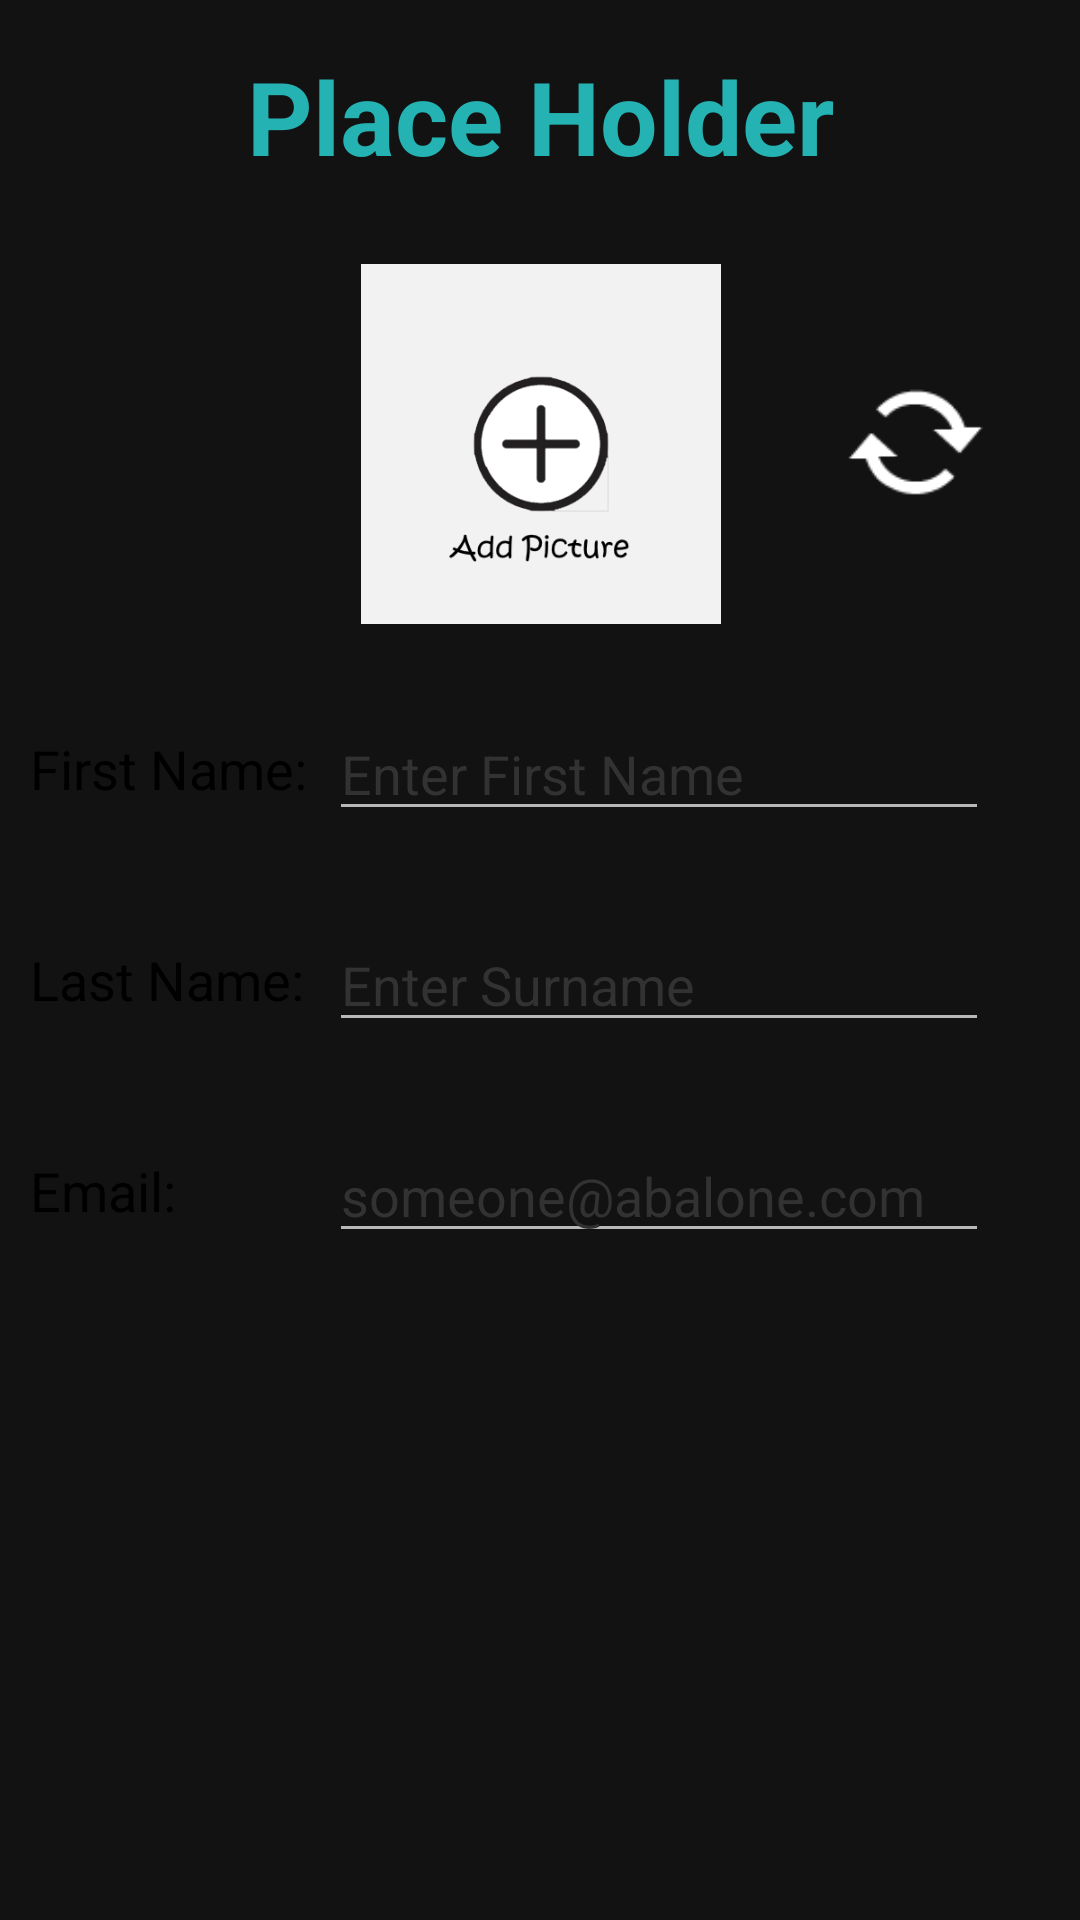

Here is an Android app screen rendered from its layout file. Give the layout XML and the strings, colors and styles it references.
<!-- AndroidManifest.xml: application theme Theme.Abalone -->
<!-- res/layout/custom_dialog.xml -->
<?xml version="1.0" encoding="utf-8"?>
<androidx.constraintlayout.widget.ConstraintLayout xmlns:android="http://schemas.android.com/apk/res/android"
    xmlns:app="http://schemas.android.com/apk/res-auto"
    xmlns:tools="http://schemas.android.com/tools"
    android:layout_width="match_parent"
    android:layout_height="match_parent"
    android:background="@drawable/gradient_background_variation">

    <TextView
        android:id="@+id/textView4"
        android:layout_width="wrap_content"
        android:layout_height="wrap_content"
        android:layout_marginTop="46dp"
        android:text="Email:"
        android:textColor="@color/black"
        android:textSize="18sp"
        app:layout_constraintStart_toStartOf="@+id/textView3"
        app:layout_constraintTop_toBottomOf="@+id/textView3" />

    <EditText
        android:id="@+id/EmailTextBox"
        android:layout_width="220dp"
        android:layout_height="wrap_content"
        android:ems="10"
        android:hint="someone@abalone.com"
        android:inputType="textEmailAddress"
        android:textColor="#000000"
        android:textColorHint="#FF323232"
        app:layout_constraintBottom_toBottomOf="@+id/textView4"
        app:layout_constraintStart_toStartOf="@+id/SurnameTextBox"
        app:layout_constraintTop_toTopOf="@+id/textView4" />

    <TextView
        android:id="@+id/textView3"
        android:layout_width="wrap_content"
        android:layout_height="wrap_content"
        android:layout_marginTop="46dp"
        android:text="Last Name:"
        android:textColor="@color/black"
        android:textSize="18sp"
        app:layout_constraintStart_toStartOf="@+id/textView2"
        app:layout_constraintTop_toBottomOf="@+id/textView2" />

    <EditText
        android:id="@+id/SurnameTextBox"
        android:layout_width="220dp"
        android:layout_height="wrap_content"
        android:ems="10"
        android:hint="Enter Surname"
        android:inputType="textPersonName"
        android:textColor="#000000"
        android:textColorHint="#FF323232"
        app:layout_constraintBottom_toBottomOf="@+id/textView3"
        app:layout_constraintStart_toEndOf="@+id/textView3"
        app:layout_constraintStart_toStartOf="@+id/FirstNameTextBox"
        app:layout_constraintTop_toTopOf="@+id/textView3" />

    <TextView
        android:id="@+id/textView"
        android:layout_width="299dp"
        android:layout_height="48dp"
        android:layout_marginStart="32dp"
        android:layout_marginTop="16dp"
        android:layout_marginEnd="32dp"
        android:text="Place Holder"
        android:textAlignment="center"
        android:textColor="#25B2B2"
        android:textSize="34sp"
        android:textStyle="bold"
        app:layout_constraintEnd_toEndOf="parent"
        app:layout_constraintStart_toStartOf="parent"
        app:layout_constraintTop_toTopOf="parent" />

    <TextView
        android:id="@+id/textView2"
        android:layout_width="wrap_content"
        android:layout_height="wrap_content"
        android:layout_marginStart="10dp"
        android:layout_marginTop="36dp"
        android:text="First Name:"
        android:textColor="@color/black"
        android:textSize="18sp"
        app:layout_constraintStart_toStartOf="parent"
        app:layout_constraintTop_toBottomOf="@+id/userImage" />

    <EditText
        android:id="@+id/FirstNameTextBox"
        android:layout_width="220dp"
        android:layout_height="wrap_content"
        android:ems="10"
        android:hint="Enter First Name"
        android:inputType="textPersonName"
        android:textColor="#000000"
        android:textColorHint="#323233"
        app:layout_constraintBottom_toBottomOf="@+id/textView2"
        app:layout_constraintEnd_toEndOf="@+id/textView"
        app:layout_constraintHorizontal_bias="1"
        app:layout_constraintStart_toStartOf="@+id/textView"
        app:layout_constraintTop_toTopOf="@+id/textView2" />

    <ImageView
        android:id="@+id/update"
        android:layout_width="180dp"
        android:layout_height="80dp"
        android:layout_marginBottom="12dp"
        app:layout_constraintBottom_toTopOf="@+id/guideline4"
        app:layout_constraintEnd_toEndOf="parent"
        app:layout_constraintHorizontal_bias="0.497"
        app:layout_constraintStart_toStartOf="parent"
        app:srcCompat="@drawable/sign_in_button" />

    <androidx.constraintlayout.widget.Guideline
        android:id="@+id/guideline4"
        android:layout_width="wrap_content"
        android:layout_height="0dp"
        android:orientation="horizontal"
        app:layout_constraintGuide_begin="540dp"
        app:layout_constraintTop_toTopOf="parent" />

    <ImageView
        android:id="@+id/userImage"
        android:layout_width="120dp"
        android:layout_height="120dp"
        android:layout_marginTop="24dp"
        app:layout_constraintEnd_toEndOf="@+id/textView"
        app:layout_constraintStart_toStartOf="@+id/textView"
        app:layout_constraintTop_toBottomOf="@+id/textView"
        app:srcCompat="@drawable/add_picture" />

    <ImageView
        android:id="@+id/reload"
        android:layout_width="50dp"
        android:layout_height="50dp"
        android:layout_marginStart="40dp"
        app:layout_constraintBottom_toBottomOf="@+id/userImage"
        app:layout_constraintStart_toEndOf="@+id/userImage"
        app:layout_constraintTop_toTopOf="@+id/userImage"
        app:srcCompat="@android:drawable/stat_notify_sync_noanim" />

</androidx.constraintlayout.widget.ConstraintLayout>
<!-- resources referenced by this layout -->
<resources>
  <color name="black">#FF000000</color>
  <!-- drawable add_picture: png bitmap (drawable, 18742 bytes) -->
  <style name="Theme.Abalone" parent="Theme.MaterialComponents.NoActionBar">
           <item name="colorPrimary">@color/purple_500</item>
          <item name="colorPrimaryVariant">@color/purple_700</item>
          <item name="colorOnPrimary">@color/white</item>
          
          <item name="colorSecondary">@color/teal_200</item>
          <item name="colorSecondaryVariant">@color/teal_700</item>
          <item name="colorOnSecondary">@color/black</item>
          
          <item name="android:statusBarColor">@color/black</item>
          
      </style>
  <color name="purple_500">#FF6200EE</color>
  <color name="purple_700">#FF3700B3</color>
  <color name="white">#FFFFFFFF</color>
  <color name="teal_200">#FF03DAC5</color>
  <color name="teal_700">#FF018786</color>
</resources>
